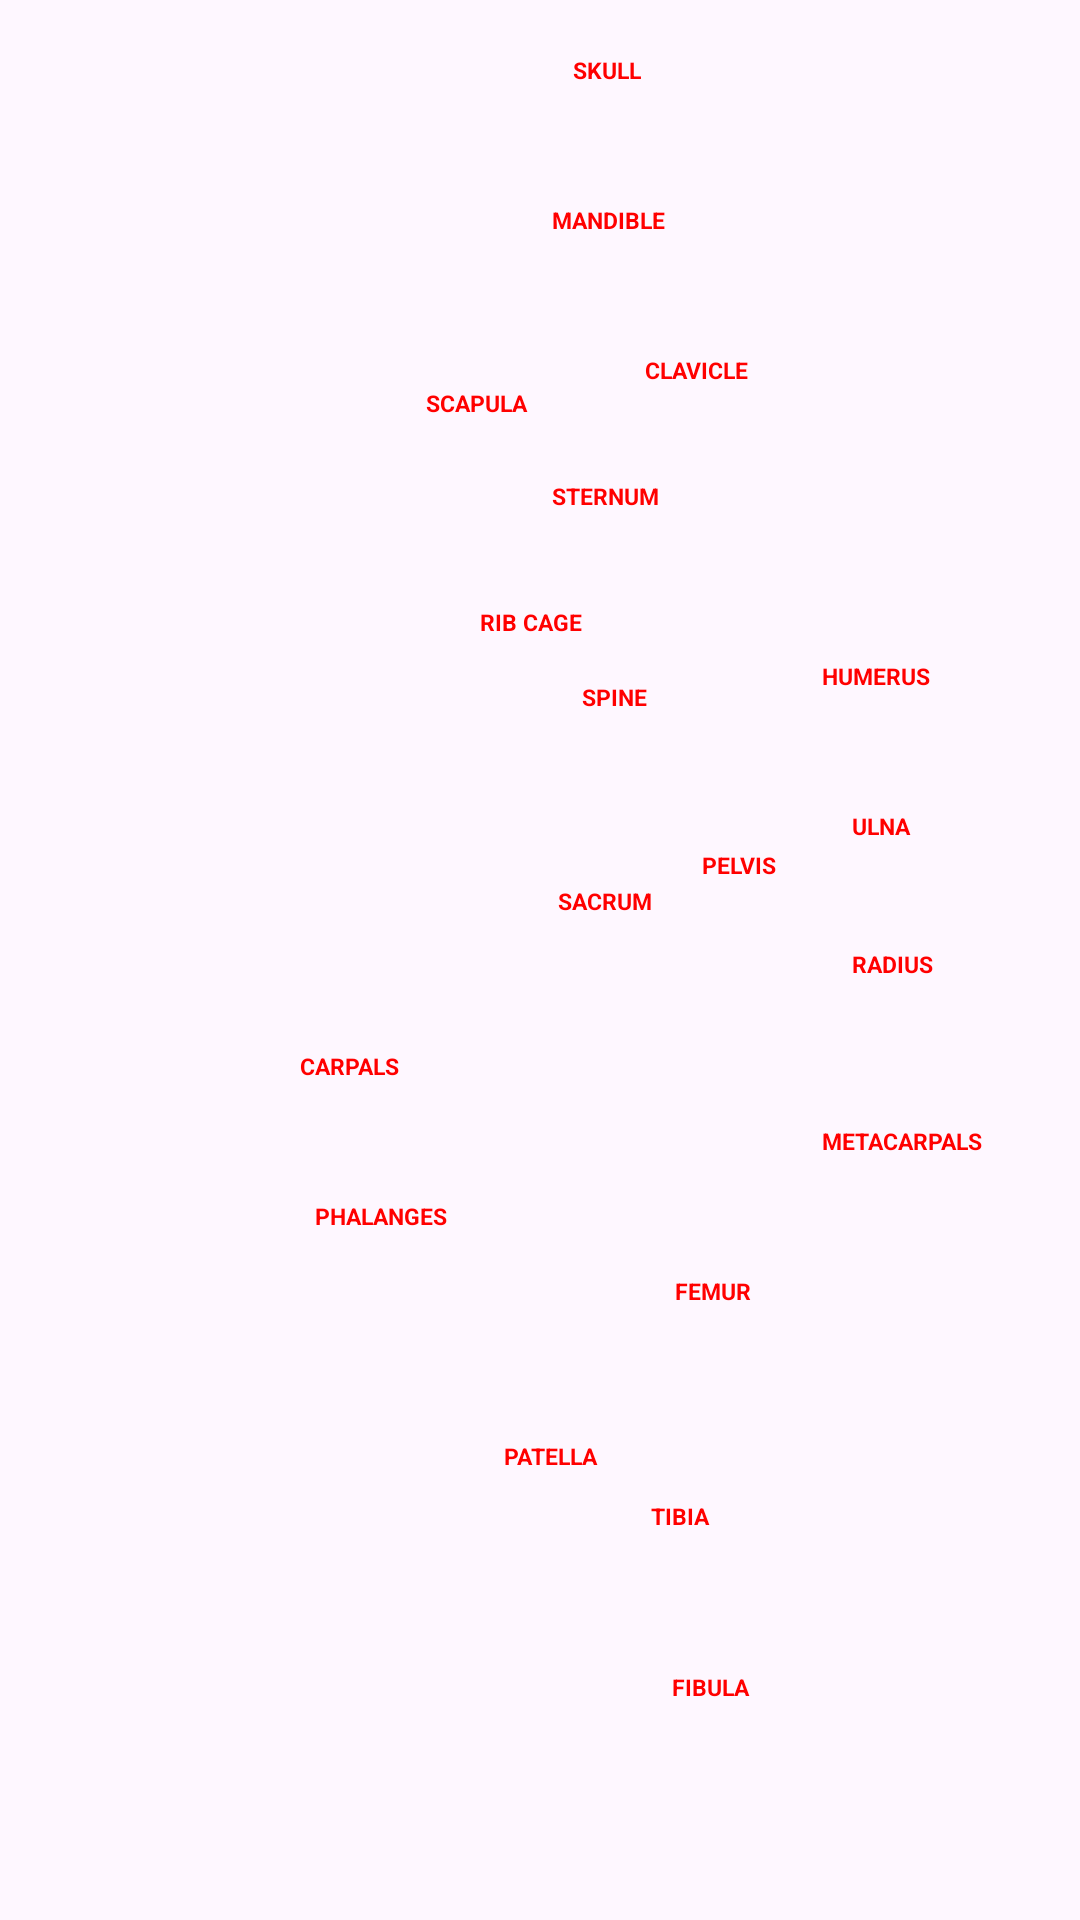

Layout XML and referenced resources for this Android screen:
<!-- AndroidManifest.xml: application theme Theme.SkeletonApp -->
<!-- res/layout/activity_main.xml -->
<?xml version="1.0" encoding="utf-8"?>
<FrameLayout
    xmlns:android="http://schemas.android.com/apk/res/android"
    android:id="@+id/frameLayout"
    android:layout_width="match_parent"
    android:layout_height="match_parent">

    <ImageView
        android:id="@+id/imageView"
        android:layout_width="550dp"
        android:layout_height="1000dp"
        android:src="@drawable/skeleton"
        android:layout_marginLeft = "-70dp"
        android:layout_marginTop = "-150dp"
        android:alpha="0.5"
     />

    <TextView
        android:id="@+id/phalanges"
        android:layout_width="48dp"
        android:layout_height="48dp"
        android:onClick="phalanges"
        android:text="PHALANGES"
        android:textColor="#FF0000"
        android:textSize="7.5sp"
        android:textStyle="bold"

        android:layout_marginLeft = "161dp"
        android:layout_marginTop = "680dp"
   />

    <TextView
        android:id="@+id/metatarsals"
        android:layout_width="54dp"
        android:layout_height="48dp"
        android:onClick="metatarsals"
        android:text="METATARSALS"
        android:textColor="#FF0000"
        android:textSize="7.5sp"
        android:textStyle="bold"
        android:layout_marginLeft="204dp"
        android:layout_marginTop="665dp"
    />

    <TextView
        android:id="@+id/tarsals"
        android:layout_width="48dp"
        android:layout_height="48dp"
        android:onClick="tarsals"
        android:text="TARSALS"
        android:textColor="#FF0000"
        android:textSize="7.5sp"
        android:textStyle="bold"
        android:layout_marginLeft="168dp"
        android:layout_marginTop="645dp"
       />

    <TextView
        android:id="@+id/tibia"
        android:layout_width="48dp"
        android:layout_height="48dp"
        android:onClick="tibia"
        android:text="TIBIA"
        android:textColor="#FF0000"
        android:textSize="7.5sp"
        android:textStyle="bold"
        android:layout_marginLeft="217dp"
        android:layout_marginTop="500dp"
       />

    <TextView
        android:id="@+id/fibula"
        android:layout_width="48dp"
        android:layout_height="48dp"
        android:onClick="fibula"
        android:text="FIBULA"
        android:textColor="#FF0000"
        android:textSize="7.5sp"
        android:textStyle="bold"
        android:layout_marginLeft="224dp"
        android:layout_marginTop="557dp"
   />

    <TextView
        android:id="@+id/patella"
        android:layout_width="48dp"
        android:layout_height="48dp"
        android:onClick="patella"
        android:text="PATELLA"
        android:textColor="#FF0000"
        android:textSize="7.5sp"
        android:textStyle="bold"
        android:layout_marginLeft="168dp"
        android:layout_marginTop="480dp"
         />

    <TextView
        android:id="@+id/sacrum"
        android:layout_width="48dp"
        android:layout_height="48dp"
        android:onClick="sacrum"
        android:text="SACRUM"
        android:textColor="#FF0000"
        android:textSize="7.5sp"
        android:textStyle="bold"
        android:layout_marginLeft="186dp"
        android:layout_marginTop="295dp"
    />

    <TextView
        android:id="@+id/pelvis"
        android:layout_width="48dp"
        android:layout_height="48dp"
        android:onClick="pelvis"
        android:text="PELVIS"
        android:textColor="#FF0000"
        android:textSize="7.5sp"
        android:textStyle="bold"
        android:layout_marginLeft="234dp"
        android:layout_marginTop="283dp"
      />

    <TextView
        android:id="@+id/spine"
        android:layout_width="48dp"
        android:layout_height="48dp"
        android:onClick="spine"
        android:text="SPINE"
        android:textColor="#FF0000"
        android:textSize="7.5sp"
        android:textStyle="bold"
        android:layout_marginLeft="194dp"
        android:layout_marginTop="227dp"
     />

    <TextView
        android:id="@+id/ribcage"
        android:layout_width="83dp"
        android:layout_height="48dp"
        android:onClick="ribcage"
        android:text="RIB CAGE"
        android:textColor="#FF0000"
        android:textSize="7.5sp"
        android:textStyle="bold"
        android:layout_marginLeft="160dp"
        android:layout_marginTop="202dp"
      />

    <TextView
        android:id="@+id/sternum"
        android:layout_width="48dp"
        android:layout_height="48dp"
        android:onClick="sternum"
        android:text="STERNUM"
        android:textColor="#FF0000"
        android:textSize="7.5sp"
        android:textStyle="bold"
        android:layout_marginLeft="184dp"
        android:layout_marginTop="160dp"
    />

    <TextView
        android:id="@+id/femur"
        android:layout_width="83dp"
        android:layout_height="48dp"
        android:layout_marginLeft="225dp"
        android:layout_marginTop="425dp"
        android:onClick="femur"
        android:text="FEMUR"
        android:textColor="#FF0000"
        android:textSize="7.5sp"
        android:textStyle="bold" />

    <TextView
        android:id="@+id/scapula"
        android:layout_width="83dp"
        android:layout_height="48dp"
        android:onClick="scapula"
        android:text="SCAPULA"
        android:textColor="#FF0000"
        android:textSize="7.5sp"
        android:textStyle="bold"
        android:layout_marginLeft="142dp"
        android:layout_marginTop="129dp"
      />

    <TextView
        android:id="@+id/clavicle"
        android:layout_width="48dp"
        android:layout_height="48dp"
        android:onClick="clavicle"
        android:text="CLAVICLE"
        android:textColor="#FF0000"
        android:textSize="7.5sp"
        android:textStyle="bold"
        android:layout_marginLeft="215dp"
        android:layout_marginTop="118dp"
   />

    <TextView
        android:id="@+id/mandible"
        android:layout_width="83dp"
        android:layout_height="48dp"
        android:onClick="mandible"
        android:text="MANDIBLE"
        android:textColor="#FF0000"
        android:textSize="7.5sp"
        android:textStyle="bold"
        android:layout_marginLeft="184dp"
        android:layout_marginTop="68dp"
      />

    <TextView
        android:id="@+id/skull"
        android:layout_width="48dp"
        android:layout_height="48dp"
        android:onClick="skull"
        android:text="SKULL"
        android:textColor="#FF0000"
        android:textSize="7.5sp"
        android:textStyle="bold"
        android:layout_marginLeft="191dp"
        android:layout_marginTop="18dp"
     />

    <TextView
        android:id="@+id/radius"
        android:layout_width="48dp"
        android:layout_height="48dp"
        android:onClick="radius"
        android:text="RADIUS"
        android:textColor="#FF0000"
        android:textSize="7.5sp"
        android:textStyle="bold"
        android:layout_marginLeft="284dp"
        android:layout_marginTop="316dp"
    />

    <TextView
        android:id="@+id/ulna"
        android:layout_width="48dp"
        android:layout_height="48dp"
        android:onClick="ulna"
        android:text="ULNA"
        android:textColor="#FF0000"
        android:textSize="7.5sp"
        android:textStyle="bold"
        android:layout_marginLeft="284dp"
        android:layout_marginTop="270dp"
       />

    <TextView
        android:id="@+id/carpals"
        android:layout_width="48dp"
        android:layout_height="48dp"
        android:onClick="carpals"
        android:text="CARPALS"
        android:textColor="#FF0000"
        android:textSize="7.5sp"
        android:textStyle="bold"
        android:layout_marginLeft="100dp"
        android:layout_marginTop="350dp"
    />

    <TextView
        android:id="@+id/metacarpals"
        android:layout_width="59dp"
        android:layout_height="48dp"
        android:onClick="metacarpals"
        android:text="METACARPALS"
        android:textColor="#FF0000"
        android:textSize="7.5sp"
        android:textStyle="bold"
        android:layout_marginLeft="274dp"
        android:layout_marginTop="375dp"
 />

    <TextView
        android:id="@+id/phalanges2"
        android:layout_width="53dp"
        android:layout_height="48dp"
        android:onClick="phalanges2"
        android:text="PHALANGES"
        android:textColor="#FF0000"
        android:textSize="7.5sp"
        android:textStyle="bold"
        android:layout_marginLeft="105dp"
        android:layout_marginTop="400dp"
        />

    <TextView
        android:id="@+id/humerus"
        android:layout_width="48dp"
        android:layout_height="48dp"
        android:onClick="humerus"
        android:text="HUMERUS"
        android:textColor="#FF0000"
        android:textSize="7.5sp"
        android:textStyle="bold"
        android:layout_marginLeft="274dp"
        android:layout_marginTop="220dp"
         />

</FrameLayout>
<!-- resources referenced by this layout -->
<resources>
  <style name="Theme.SkeletonApp" parent="Base.Theme.SkeletonApp" />
  <style name="Base.Theme.SkeletonApp" parent="Theme.Material3.DayNight.NoActionBar">
          
          
      </style>
</resources>
